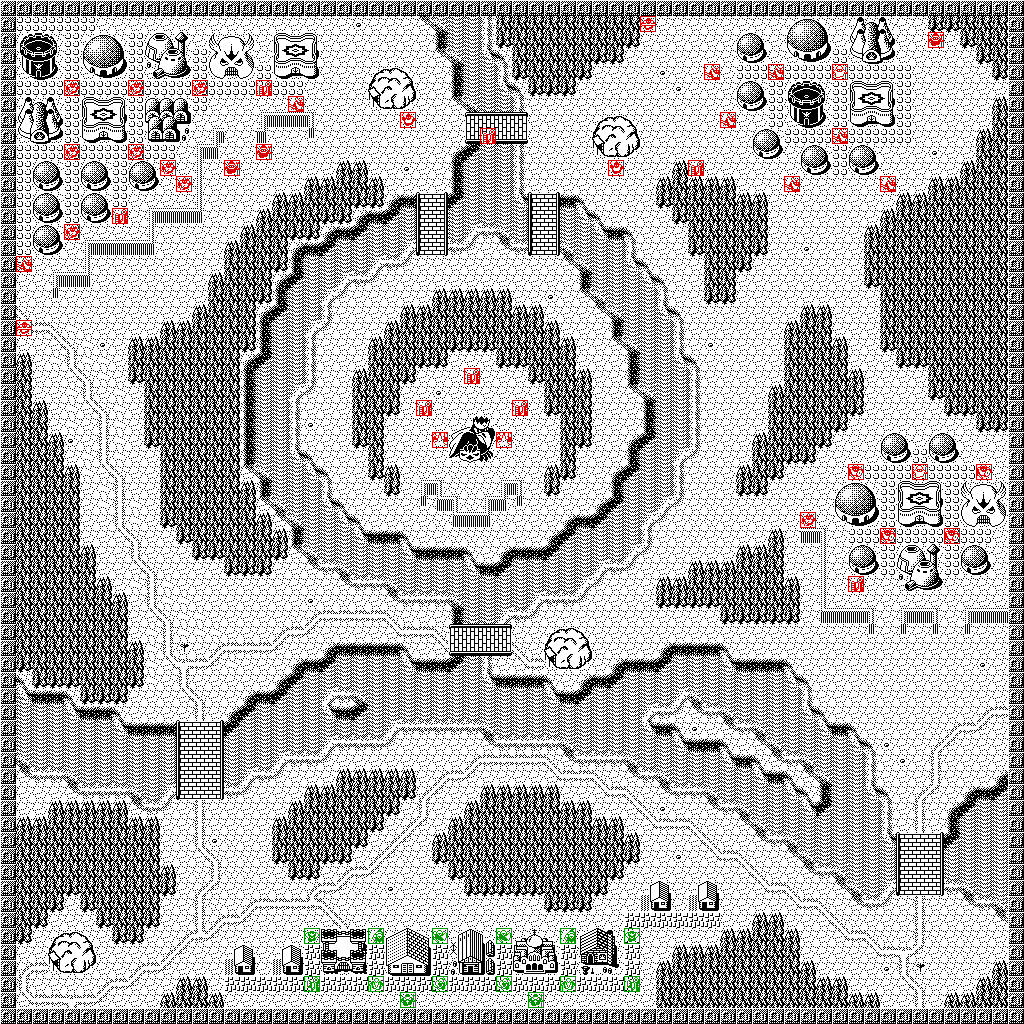

The data file committed next to this chart (first rows):
0, 0, 0, 0, 0, 0, 0, 0, 0, 0, 0, 0, 0, 0, 0, 0, 0, 0, 0, 0, 0, 0, 0, 0
0, 8, 8, 8, 8, 8, 1, 1, 1, 1, 1, 1, 1, 1, 1, 1, 1, 1, 1, 1, 1, 1, 4, 1
0, 121, 122, 123, 8, 121, 122, 123, 8, 121, 122, 123, 1, 121, 122, 123, 1, 121, 122, 123, 1, 1, 1, 1
0, 120, 106, 124, 8, 120, 100, 124, 8, 120, 102, 124, 8, 120, 103, 124, 1, 120, 101, 124, 1, 1, 1, 1
0, 127, 126, 125, 8, 127, 126, 125, 8, 127, 126, 125, 8, 127, 126, 125, 8, 127, 126, 125, 1, 1, 1, 121
0, 8, 8, 8, 8, 8, 8, 8, 8, 8, 8, 8, 8, 8, 8, 8, 8, 8, 8, 1, 1, 1, 1, 120
0, 121, 122, 123, 8, 121, 122, 123, 8, 121, 122, 123, 8, 1, 1, 1, 1, 1, 1, 1, 1, 1, 1, 127
0, 120, 104, 124, 8, 120, 101, 124, 8, 120, 105, 124, 1, 1, 1, 1, 64, 66, 66, 67, 1, 1, 1, 1
0, 127, 126, 125, 8, 127, 126, 125, 8, 127, 126, 125, 1, 64, 1, 1, 70, 1, 1, 51, 1, 1, 1, 1
0, 8, 8, 8, 8, 8, 8, 8, 8, 8, 8, 1, 64, 70, 1, 1, 1, 1, 1, 1, 1, 1, 1, 1
0, 8, 121, 122, 8, 121, 122, 8, 121, 122, 1, 1, 68, 1, 1, 1, 1, 1, 1, 1, 1, 61, 61, 1
0, 8, 120, 112, 8, 120, 112, 8, 120, 112, 1, 1, 68, 1, 1, 1, 1, 1, 1, 61, 61, 62, 62, 61
0, 8, 121, 122, 8, 121, 122, 8, 1, 1, 1, 1, 68, 1, 1, 1, 1, 61, 61, 62, 62, 62, 63, 63
0, 8, 120, 112, 8, 120, 112, 1, 1, 64, 66, 66, 70, 1, 1, 1, 61, 62, 62, 62, 63, 63, 26, 54
0, 8, 121, 122, 8, 1, 1, 1, 1, 68, 1, 1, 1, 1, 1, 61, 62, 62, 63, 63, 26, 54, 60, 56
0, 8, 120, 112, 1, 64, 66, 66, 66, 70, 1, 1, 1, 1, 61, 62, 62, 62, 26, 54, 60, 56, 56, 56
0, 8, 1, 1, 1, 68, 1, 1, 1, 1, 1, 1, 1, 1, 62, 62, 62, 63, 52, 56, 56, 56, 56, 57
0, 1, 1, 64, 66, 70, 1, 1, 1, 1, 1, 1, 1, 61, 62, 62, 62, 26, 60, 56, 56, 57, 55, 29
0, 1, 1, 51, 1, 1, 1, 1, 1, 1, 1, 1, 1, 62, 62, 62, 63, 52, 56, 56, 57, 29, 1, 1
0, 13, 1, 1, 1, 1, 1, 1, 1, 1, 1, 1, 61, 62, 62, 62, 26, 60, 56, 56, 53, 1, 1, 1
0, 16, 10, 13, 2, 1, 1, 1, 1, 1, 61, 61, 62, 62, 62, 62, 52, 56, 56, 57, 29, 1, 1, 1
0, 1, 1, 16, 13, 2, 4, 1, 61, 61, 62, 62, 62, 62, 62, 63, 52, 56, 56, 53, 1, 1, 1, 61
0, 61, 1, 2, 12, 2, 2, 1, 62, 62, 62, 62, 62, 62, 62, 26, 60, 56, 56, 53, 1, 1, 1, 62
0, 62, 1, 1, 16, 13, 2, 1, 63, 62, 62, 62, 62, 62, 62, 52, 56, 56, 56, 53, 1, 1, 61, 62
0, 62, 1, 1, 2, 12, 1, 2, 1, 62, 62, 62, 62, 62, 62, 52, 56, 56, 57, 29, 1, 1, 62, 62
0, 62, 61, 1, 2, 16, 13, 2, 1, 62, 62, 62, 62, 62, 62, 52, 56, 56, 53, 1, 1, 1, 62, 62
0, 62, 62, 1, 2, 1, 12, 2, 1, 62, 62, 62, 62, 62, 62, 52, 56, 56, 53, 4, 1, 1, 62, 62
0, 62, 62, 61, 4, 1, 12, 2, 1, 63, 62, 62, 62, 62, 62, 52, 56, 56, 53, 1, 1, 1, 63, 62
0, 62, 62, 62, 1, 2, 12, 2, 1, 1, 62, 62, 62, 62, 62, 52, 56, 56, 58, 27, 1, 1, 1, 62
0, 62, 62, 62, 61, 2, 16, 13, 1, 1, 62, 62, 62, 62, 62, 28, 59, 56, 56, 58, 27, 1, 1, 63
0, 62, 62, 62, 62, 1, 2, 12, 1, 1, 62, 62, 62, 62, 62, 61, 52, 56, 56, 56, 53, 1, 1, 1
0, 62, 62, 62, 62, 1, 2, 12, 2, 1, 62, 62, 62, 62, 62, 62, 28, 59, 56, 56, 58, 27, 1, 1
0, 62, 62, 62, 62, 1, 1, 12, 2, 1, 63, 62, 62, 62, 62, 62, 61, 28, 59, 56, 56, 58, 27, 1
0, 62, 62, 62, 62, 1, 1, 16, 13, 1, 1, 63, 62, 62, 62, 62, 62, 61, 52, 56, 56, 56, 58, 54
0, 62, 62, 62, 62, 61, 1, 1, 12, 1, 1, 1, 63, 63, 62, 62, 62, 63, 28, 59, 56, 56, 56, 56
0, 62, 62, 62, 62, 62, 1, 1, 16, 13, 1, 1, 1, 1, 63, 63, 63, 1, 1, 28, 55, 59, 56, 56
0, 62, 62, 62, 62, 62, 61, 1, 2, 12, 2, 1, 1, 1, 1, 1, 1, 1, 1, 1, 1, 28, 55, 55
0, 62, 62, 62, 62, 62, 62, 61, 1, 12, 2, 2, 1, 1, 1, 1, 1, 1, 1, 4, 1, 3, 1, 1
0, 62, 62, 62, 62, 62, 62, 62, 1, 16, 13, 2, 2, 1, 1, 1, 1, 1, 3, 9, 10, 10, 10, 10
0, 62, 62, 62, 62, 62, 62, 62, 1, 2, 12, 2, 2, 2, 1, 1, 1, 9, 10, 15, 1, 1, 1, 1
0, 62, 62, 62, 62, 62, 62, 62, 61, 2, 12, 5, 1, 9, 10, 10, 10, 15, 1, 1, 26, 54, 54, 54
0, 63, 62, 62, 62, 62, 62, 62, 62, 2, 16, 11, 10, 15, 2, 1, 1, 1, 26, 54, 60, 56, 56, 56
0, 27, 63, 63, 63, 62, 62, 62, 63, 2, 1, 12, 1, 1, 1, 1, 1, 26, 60, 56, 56, 56, 56, 56
0, 58, 54, 54, 27, 63, 63, 63, 1, 1, 1, 16, 13, 1, 1, 26, 54, 60, 56, 56, 57, 55, 59, 56
0, 56, 56, 56, 58, 54, 54, 27, 1, 1, 1, 1, 12, 1, 26, 60, 56, 56, 56, 56, 58, 54, 60, 56
0, 56, 56, 56, 56, 56, 56, 58, 54, 54, 54, 30, 31, 32, 60, 56, 56, 56, 56, 56, 56, 56, 56, 56
0, 56, 56, 56, 56, 56, 56, 56, 56, 56, 56, 33, 34, 35, 56, 56, 56, 56, 56, 56, 57, 55, 55, 55
0, 59, 56, 56, 56, 56, 56, 56, 56, 56, 56, 33, 34, 35, 56, 56, 56, 57, 55, 55, 29, 1, 1, 1
0, 28, 55, 55, 59, 56, 56, 56, 56, 56, 56, 33, 34, 35, 56, 57, 55, 29, 1, 1, 1, 61, 61, 61
0, 1, 1, 1, 28, 55, 55, 55, 59, 56, 57, 36, 37, 38, 55, 29, 1, 1, 1, 61, 61, 62, 62, 62
0, 1, 1, 61, 61, 61, 61, 61, 28, 55, 29, 1, 12, 1, 1, 1, 1, 1, 61, 62, 62, 62, 62, 62
0, 61, 61, 62, 62, 62, 62, 62, 61, 61, 1, 1, 12, 1, 1, 1, 1, 61, 62, 62, 62, 62, 62, 63
0, 62, 62, 62, 62, 62, 62, 62, 62, 62, 1, 1, 12, 4, 3, 1, 1, 62, 62, 62, 62, 62, 63, 1
0, 62, 62, 62, 62, 62, 62, 62, 62, 62, 1, 1, 16, 13, 1, 3, 1, 63, 62, 62, 63, 63, 1, 9
0, 62, 62, 62, 62, 62, 62, 62, 62, 62, 61, 1, 3, 12, 3, 3, 1, 1, 63, 63, 1, 9, 10, 15
0, 62, 62, 62, 63, 62, 62, 62, 62, 62, 63, 1, 9, 15, 1, 1, 1, 1, 1, 9, 10, 15, 3, 3
0, 62, 62, 63, 1, 63, 62, 62, 62, 62, 1, 1, 12, 3, 1, 9, 10, 10, 10, 14, 13, 1, 1, 1
0, 62, 63, 1, 1, 1, 63, 62, 62, 63, 1, 1, 12, 9, 10, 15, 1, 1, 1, 1, 16, 13, 1, 1
0, 63, 1, 121, 122, 123, 1, 63, 63, 1, 1, 9, 14, 15, 1, 1, 1, 1, 1, 1, 121, 122, 123, 1
0, 1, 1, 120, 78, 124, 1, 1, 1, 1, 9, 15, 1, 1, 121, 122, 1, 121, 122, 7, 120, 87, 124, 7
0, 9, 10, 127, 126, 125, 1, 1, 9, 10, 15, 1, 1, 1, 120, 110, 1, 120, 110, 7, 127, 126, 125, 7
... 3 more rows
